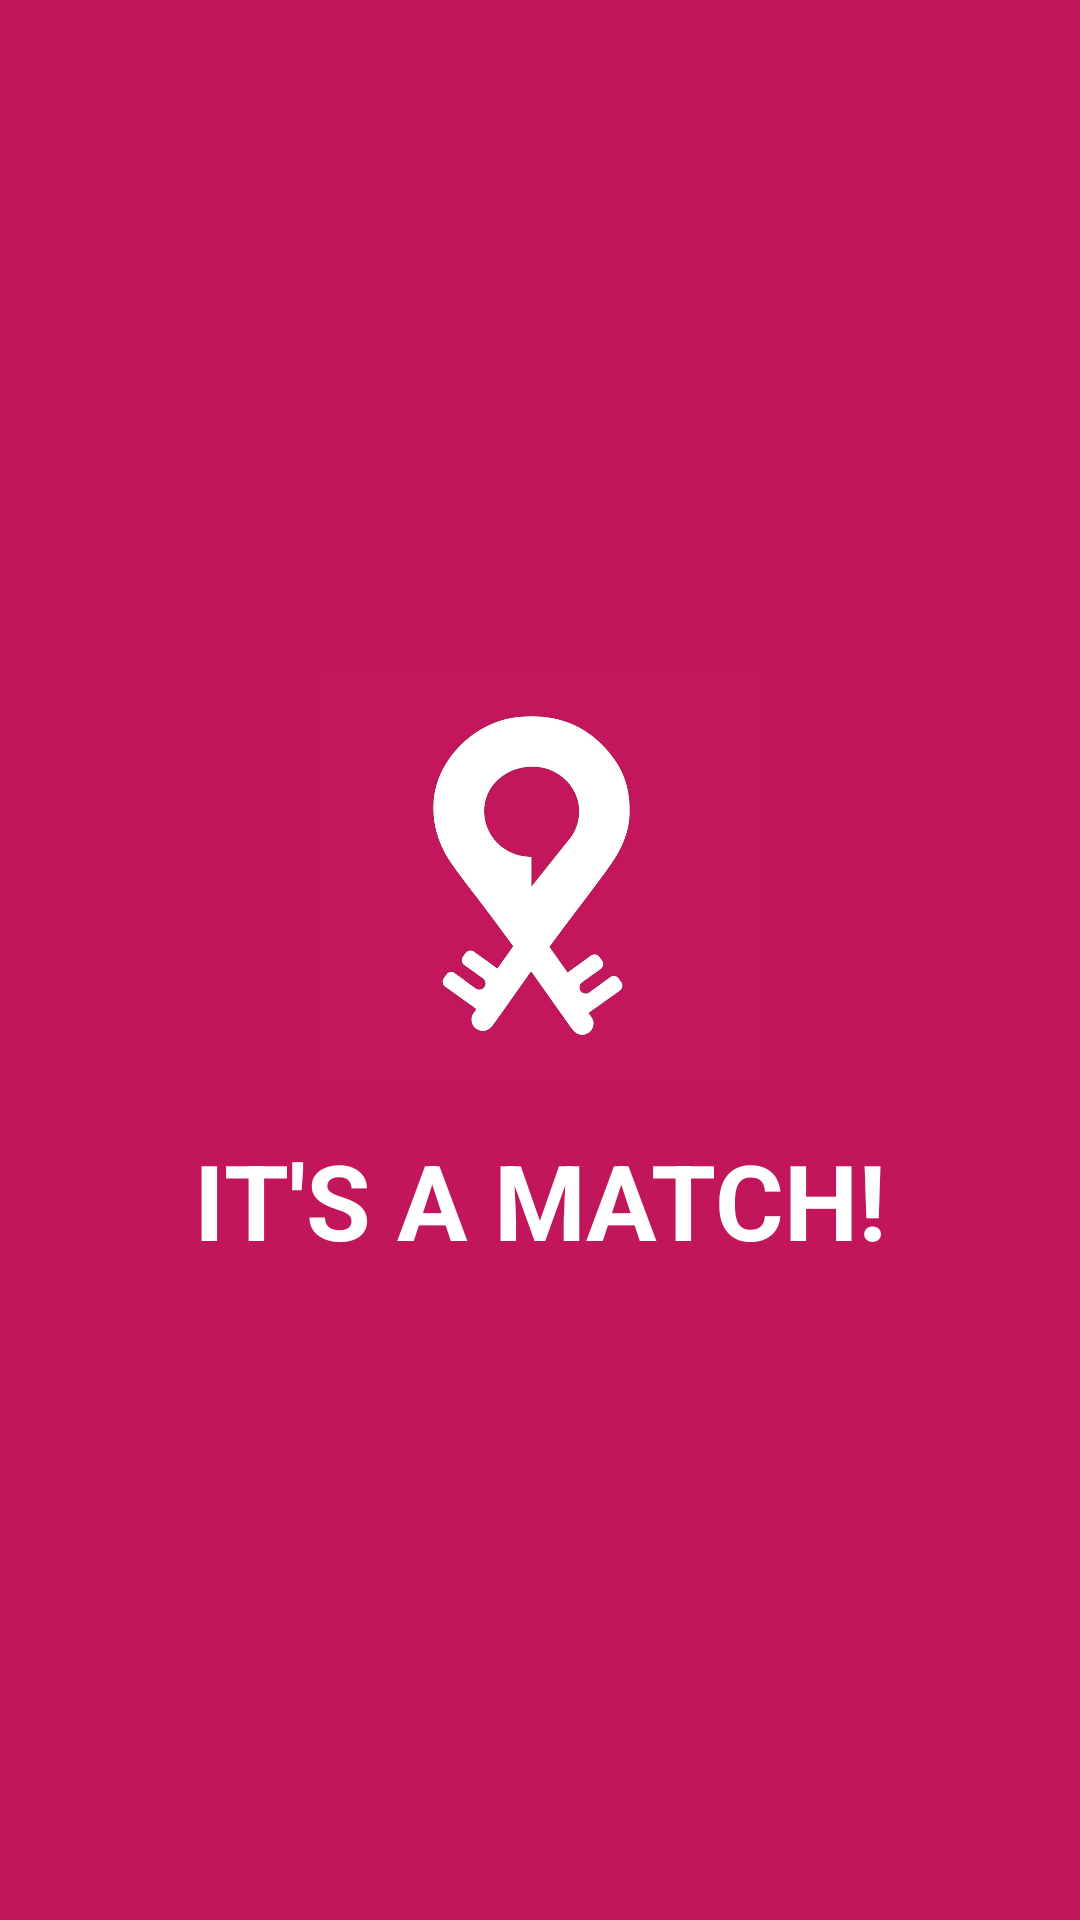

Layout XML and referenced resources for this Android screen:
<!-- AndroidManifest.xml: application theme Theme.Tindroom -->
<!-- res/layout/match_dialog.xml -->
<?xml version="1.0" encoding="utf-8"?>
<androidx.constraintlayout.widget.ConstraintLayout xmlns:android="http://schemas.android.com/apk/res/android"
    xmlns:app="http://schemas.android.com/apk/res-auto"
    xmlns:tools="http://schemas.android.com/tools"
    android:layout_width="match_parent"
    android:layout_height="match_parent"
    android:background="@color/tindroom_pink_500">

    <androidx.constraintlayout.widget.ConstraintLayout
        android:layout_width="wrap_content"
        android:layout_height="wrap_content"
        app:layout_constraintBottom_toBottomOf="parent"
        app:layout_constraintEnd_toEndOf="parent"
        app:layout_constraintStart_toStartOf="parent"
        app:layout_constraintTop_toTopOf="parent">

        <ImageView
            android:id="@+id/imageView5"
            android:layout_width="150dp"
            android:layout_height="150dp"
            app:layout_constraintEnd_toEndOf="parent"
            app:layout_constraintStart_toStartOf="parent"
            app:layout_constraintTop_toTopOf="parent"
            app:srcCompat="@drawable/logo" />

        <TextView
            android:id="@+id/textView5"
            android:layout_width="wrap_content"
            android:layout_height="wrap_content"
            android:layout_marginTop="10dp"
            android:text="IT'S A MATCH!"
            android:textColor="@color/white"
            android:textSize="35sp"
            android:textStyle="bold"
            app:layout_constraintEnd_toEndOf="parent"
            app:layout_constraintStart_toStartOf="parent"
            app:layout_constraintTop_toBottomOf="@+id/imageView5"
            app:layout_constraintBottom_toBottomOf="parent"/>
    </androidx.constraintlayout.widget.ConstraintLayout>

</androidx.constraintlayout.widget.ConstraintLayout>
<!-- resources referenced by this layout -->
<resources>
  <color name="tindroom_pink_500">#c2165b</color>
  <color name="white">#FFFFFFFF</color>
  <!-- drawable logo: jpeg bitmap (drawable, 87753 bytes) -->
  <style name="Theme.Tindroom" parent="Theme.MaterialComponents.DayNight.DarkActionBar">
          
          <item name="colorPrimary">@color/purple_500</item>
          <item name="colorPrimaryVariant">@color/purple_700</item>
          <item name="colorOnPrimary">@color/white</item>
          
          <item name="colorSecondary">@color/teal_200</item>
          <item name="colorSecondaryVariant">@color/teal_700</item>
          <item name="colorOnSecondary">@color/black</item>
          
          <item name="android:statusBarColor" tools:targetApi="l">?attr/colorPrimaryVariant</item>
          
      </style>
  <color name="purple_500">#FF6200EE</color>
  <color name="purple_700">#FF3700B3</color>
  <color name="teal_200">#FF03DAC5</color>
  <color name="teal_700">#FF018786</color>
  <color name="black">#FF000000</color>
</resources>
